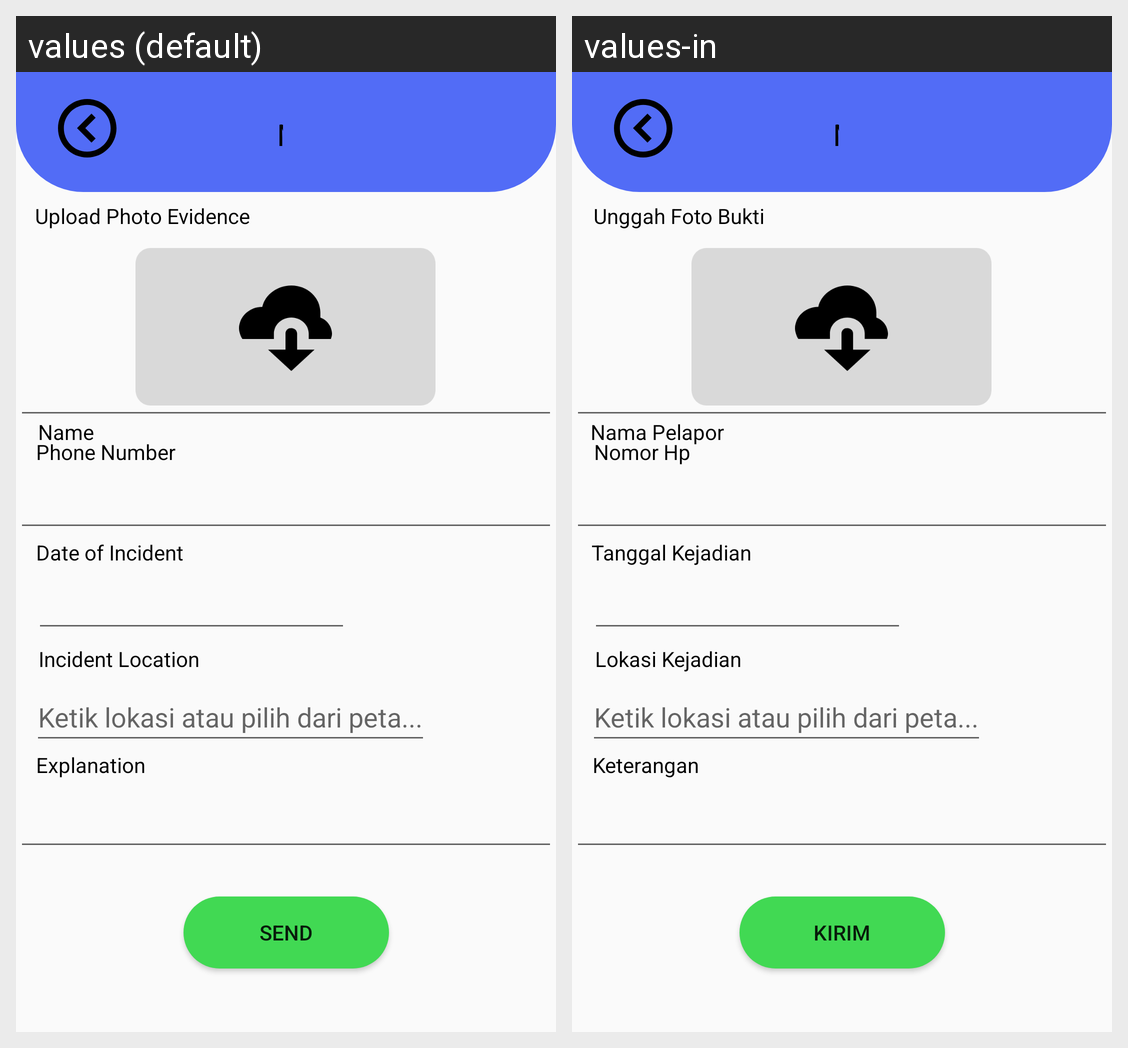

The Android screen above is rendered under two locales of the same app. Produce the string resources it draws, with the default and per-locale values.
Android screen res/layout/activity_medisupdatedata.xml rendered under 2 locales, left to right: values (default), values-in. Device: Nexus 5 (rendered at 1080×1920; each locale shown at half size, 540×960, under a caption strip naming it); theme Theme.AduraApp.
Strings drawn on this screen, with the default value and each locale's value (text and hints the layout hard-codes, and strings that could not be matched under every locale, appear in the picture but are not listed):

medis
  values: Medic
  values-in: Medis

fotobukti
  values: Upload Photo Evidence
  values-in: Unggah Foto Bukti

pelapor
  values: Name
  values-in: Nama Pelapor

hp
  values: Phone Number
  values-in: Nomor Hp

tanggal
  values: Date of Incident
  values-in: Tanggal Kejadian

lokasi
  values: Incident Location
  values-in: Lokasi Kejadian

kirim
  values: Send
  values-in: Kirim
